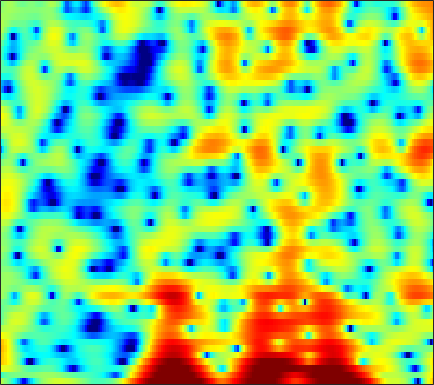

The file beside this chart, header and first rows:
2.1494, 1.4155, 0.41024, -0.68405, -1.5801, -2.9588, -4.5946, -6.0668, -8.4538, -11.505, -14.808, -15.323, -12.072, -8.5295, -6.4684, -4.2975, -2.6055, -1.6086, -0.50375, 0.38593, 1.1095, 1.5632, 2.0604, 2.4468
-3.11, -2.194, -1.354, -0.8279, -0.5799, -0.3896, -0.3116, -0.2995, -0.3344, -0.3907, -0.4225, -0.4144, -0.3477, -0.2229, -0.09626, 0.1031, 0.3189, 0.477, 0.6743, 0.836, 0.9527, 1.009, 1.034, 1.003
4.053, 3.906, 3.655, 3.32, 3.004, 2.518, 1.967, 1.508, 0.8522, 0.1677, -0.5068, -0.979, -1.518, -1.909, -2.085, -2.161, -2.081, -1.955, -1.748, -1.557, -1.433, -1.403, -1.455, -1.647
7.041, 6.57, 5.848, 4.987, 4.246, 3.11, 1.777, 0.6335, -1.155, -3.347, -6.167, -8.986, -14.72, -29.51, -20.49, -12.83, -9.169, -7.389, -5.719, -4.581, -3.833, -3.469, -3.19, -3.112
7.163, 6.607, 5.758, 4.79, 3.992, 2.835, 1.591, 0.6175, -0.7071, -2.01, -3.23, -4.029, -4.885, -5.418, -5.594, -5.581, -5.4, -5.207, -4.954, -4.774, -4.729, -4.794, -5.021, -5.389
7.827, 7.167, 6.15, 4.972, 3.97, 2.471, 0.789, -0.57, -2.451, -4.239, -5.649, -6.242, -6.353, -5.913, -5.43, -4.759, -4.186, -3.864, -3.607, -3.553, -3.732, -4.044, -4.728, -5.748
7.356, 6.75, 5.794, 4.646, 3.638, 2.045, 0.1135, -1.619, -4.399, -7.789, -10.99, -11.43, -9.25, -6.832, -5.416, -4.009, -3.024, -2.51, -2.082, -1.897, -1.915, -2.067, -2.438, -2.979
4.627, 4.366, 3.933, 3.407, 2.944, 2.246, 1.469, 0.8521, 0.04387, -0.6832, -1.248, -1.548, -1.778, -1.853, -1.844, -1.804, -1.762, -1.748, -1.764, -1.83, -1.927, -2.022, -2.175, -2.369
1.565, 1.93, 2.306, 2.538, 2.623, 2.622, 2.503, 2.348, 2.071, 1.722, 1.319, 0.9847, 0.4908, -0.04816, -0.4732, -1.082, -1.719, -2.185, -2.739, -3.161, -3.408, -3.449, -3.358, -3.158
-1.274, -0.04519, 1.224, 2.14, 2.639, 3.094, 3.347, 3.419, 3.364, 3.146, 2.77, 2.38, 1.696, 0.7874, -0.05507, -1.458, -3.251, -4.92, -7.607, -10.5, -11.53, -10.23, -7.697, -5.588
-1.445, -0.4937, 0.5661, 1.412, 1.914, 2.424, 2.773, 2.943, 3.046, 3.001, 2.789, 2.521, 1.993, 1.239, 0.505, -0.7056, -2.259, -3.64, -5.676, -7.494, -8.106, -7.495, -5.984, -4.469
-1.362, -0.8723, -0.3689, -0.02312, 0.1768, 0.4094, 0.6605, 0.8703, 1.181, 1.506, 1.758, 1.868, 1.891, 1.737, 1.502, 1.05, 0.48, -0.008437, -0.6406, -1.181, -1.581, -1.738, -1.793, -1.72
-0.5882, -0.567, -0.9349, -1.761, -2.645, -3.943, -4.639, -4.228, -2.702, -0.9102, 0.6224, 1.508, 2.341, 2.835, 2.99, 2.947, 2.659, 2.304, 1.663, 0.8757, -0.004516, -0.6881, -1.476, -1.952
1.301, 0.995, 0.177, -1.266, -2.877, -5.802, -8.389, -7.553, -4.16, -1.26, 0.7815, 1.89, 2.903, 3.49, 3.712, 3.704, 3.4, 2.958, 2.036, 0.6733, -1.308, -3.416, -7.675, -15.62
1.124, 1.094, 0.8722, 0.5155, 0.2029, -0.1654, -0.3635, -0.3549, -0.1428, 0.2384, 0.6317, 0.8757, 1.107, 1.183, 1.153, 1.013, 0.7407, 0.4652, -0.03601, -0.7163, -1.568, -2.305, -3.259, -3.779
0.7859, 0.9531, 1.039, 1.01, 0.9284, 0.7626, 0.5496, 0.3671, 0.08763, -0.2581, -0.6587, -1.026, -1.575, -2.155, -2.574, -2.982, -3.142, -3.065, -2.722, -2.263, -1.755, -1.383, -0.9087, -0.4108
0.6609, 0.8571, 0.9898, 0.9744, 0.8796, 0.6438, 0.2969, -0.02779, -0.5709, -1.284, -2.222, -3.112, -4.672, -6.794, -8.929, -12.41, -13.6, -11.25, -7.633, -4.835, -2.774, -1.539, -0.2034, 0.8452
0.08572, 0.1848, 0.1488, -0.06102, -0.3291, -0.7664, -1.271, -1.675, -2.198, -2.736, -3.367, -3.943, -4.958, -6.258, -7.409, -8.796, -8.964, -7.894, -5.699, -3.552, -1.742, -0.631, 0.5876, 1.567
-0.3545, -0.4574, -0.8894, -1.658, -2.432, -3.681, -4.982, -5.778, -6.228, -5.877, -5.1, -4.486, -3.782, -3.25, -2.903, -2.447, -1.905, -1.427, -0.7357, -0.01179, 0.6675, 1.117, 1.606, 1.997
0.4794, 0.2301, -0.5093, -1.76, -3.138, -5.803, -10.19, -16.39, -22.37, -11.17, -6.56, -4.394, -2.32, -0.8435, 0.004014, 0.887, 1.559, 1.95, 2.324, 2.517, 2.514, 2.384, 2.026, 1.459
1.222, 1.035, 0.5278, -0.2651, -1.024, -2.171, -3.261, -3.841, -4.029, -3.425, -2.348, -1.432, -0.2488, 0.83, 1.521, 2.282, 2.837, 3.108, 3.273, 3.184, 2.776, 2.216, 1.066, -0.753
0.7453, 0.5866, 0.2148, -0.3487, -0.8451, -1.538, -2.172, -2.514, -2.72, -2.589, -2.126, -1.597, -0.7751, 0.074, 0.6825, 1.399, 1.96, 2.248, 2.459, 2.43, 2.159, 1.767, 0.9998, -0.04135
0.6281, 0.4136, -0.1235, -0.9409, -1.747, -3.07, -4.638, -5.832, -7.027, -7.134, -6.016, -4.806, -3.154, -1.689, -0.7527, 0.263, 1.05, 1.498, 1.908, 2.118, 2.164, 2.106, 1.901, 1.618
1.281, 1.112, 0.5644, -0.3834, -1.417, -3.338, -6.161, -9.282, -15.99, -17.69, -10.53, -7.29, -4.453, -2.504, -1.409, -0.2798, 0.551, 1.036, 1.514, 1.853, 2.048, 2.127, 2.157, 2.111
2.4, 2.47, 2.281, 1.76, 1.16, 0.1308, -1.082, -2.009, -3, -3.466, -3.357, -3.003, -2.414, -1.826, -1.415, -0.9107, -0.4702, -0.1852, 0.1528, 0.4276, 0.6204, 0.7089, 0.7853, 0.7922
3.795, 4.071, 4.175, 3.998, 3.711, 3.139, 2.418, 1.798, 0.9099, 0.01818, -0.8781, -1.562, -2.395, -3.109, -3.499, -3.758, -3.686, -3.497, -3.172, -2.921, -2.727, -2.652, -2.626, -2.623
4.973, 5.285, 5.459, 5.381, 5.16, 4.654, 3.904, 3.186, 1.994, 0.4992, -1.351, -3.05, -5.83, -9.258, -11.88, -13.12, -11.35, -9.854, -8.53, -7.9, -7.869, -8.102, -8.652, -9.111
5.215, 5.5, 5.68, 5.625, 5.421, 4.939, 4.189, 3.449, 2.195, 0.5892, -1.431, -3.269, -6.286, -9.932, -12.67, -14.2, -12.96, -11.97, -11.29, -11.38, -12.37, -13.75, -16.85, -23.26
4.729, 5.022, 5.234, 5.229, 5.084, 4.695, 4.088, 3.483, 2.482, 1.256, -0.1861, -1.377, -3.079, -4.777, -5.96, -7.369, -8.55, -9.36, -10.49, -11.74, -13.11, -14.17, -15.44, -16.2
4.1, 4.427, 4.689, 4.755, 4.684, 4.423, 3.983, 3.533, 2.798, 1.907, 0.8737, 0.02652, -1.203, -2.528, -3.578, -5.07, -6.722, -8.084, -10.12, -12.48, -14.91, -16.5, -17.06, -15.88
3.481, 3.839, 4.147, 4.272, 4.246, 4.069, 3.731, 3.39, 2.822, 2.156, 1.399, 0.7676, -0.1422, -1.164, -2.022, -3.301, -4.832, -6.194, -8.435, -11.41, -15.59, -19.88, -20.91, -15.71
2.635, 3.023, 3.361, 3.487, 3.445, 3.221, 2.837, 2.474, 1.918, 1.342, 0.8007, 0.4133, -0.06039, -0.5421, -0.9426, -1.568, -2.321, -2.986, -3.958, -4.983, -5.883, -6.347, -6.463, -6.01
1.401, 1.841, 2.197, 2.267, 2.128, 1.675, 0.9108, 0.1782, -0.921, -1.904, -2.428, -2.405, -2.006, -1.453, -1.081, -0.752, -0.5854, -0.5665, -0.6383, -0.7437, -0.8368, -0.8487, -0.7954, -0.6331
-0.3336, 0.2372, 0.7722, 0.9643, 0.8413, 0.234, -1.012, -2.554, -5.739, -11.39, -17.27, -11.36, -6.136, -3.262, -1.889, -0.685, 0.05444, 0.4047, 0.6956, 0.9089, 1.091, 1.256, 1.475, 1.693
-3.441, -2.315, -0.9631, 0.02857, 0.4435, 0.5197, 0.04523, -0.6876, -2.039, -3.465, -4.093, -3.648, -2.481, -1.342, -0.7336, -0.247, -0.109, -0.1302, -0.1808, -0.143, 0.1204, 0.4253, 0.9613, 1.492
-9.881, -5.911, -2.459, -0.2055, 0.9256, 1.883, 2.339, 2.461, 2.389, 2.187, 1.957, 1.788, 1.511, 1.108, 0.6414, -0.3371, -1.796, -3.238, -5.412, -6.826, -5.985, -4.456, -2.45, -0.8987
-4.496, -2.888, -0.8611, 0.7663, 1.721, 2.65, 3.246, 3.506, 3.641, 3.579, 3.342, 3.03, 2.453, 1.599, 0.7357, -0.8317, -3.01, -5.232, -9.276, -13.21, -11.1, -8.312, -5.574, -3.808
0.02573, 0.5545, 1.275, 1.928, 2.344, 2.775, 3.067, 3.179, 3.221, 3.127, 2.897, 2.633, 2.137, 1.449, 0.7953, -0.2503, -1.486, -2.483, -3.769, -4.77, -5.359, -5.597, -5.764, -5.889
2.33, 2.475, 2.614, 2.687, 2.689, 2.639, 2.534, 2.445, 2.32, 2.199, 2.072, 1.966, 1.753, 1.45, 1.134, 0.5865, -0.1181, -0.7399, -1.689, -2.76, -3.993, -5.029, -6.692, -8.758
3.935, 3.785, 3.459, 2.991, 2.549, 1.875, 1.142, 0.6592, 0.2103, 0.1166, 0.3586, 0.6738, 1.112, 1.45, 1.581, 1.555, 1.275, 0.9001, 0.1545, -0.8835, -2.277, -3.571, -5.777, -8.698
4.75, 4.357, 3.635, 2.632, 1.653, -0.04606, -2.317, -4.451, -7.221, -7.112, -4.324, -2.288, -0.1799, 1.266, 2.001, 2.581, 2.771, 2.675, 2.258, 1.508, 0.4367, -0.5735, -2.172, -4.025
3.516, 3.042, 2.242, 1.204, 0.229, -1.445, -3.679, -5.797, -8.616, -8.301, -5.131, -2.848, -0.4904, 1.189, 2.087, 2.894, 3.309, 3.39, 3.223, 2.758, 2.025, 1.296, 0.1231, -1.282
0.3337, -0.1223, -0.7527, -1.353, -1.778, -2.273, -2.646, -2.808, -2.718, -2.217, -1.333, -0.5226, 0.5715, 1.549, 2.155, 2.756, 3.106, 3.21, 3.135, 2.837, 2.321, 1.796, 0.9244, -0.1306
-3.911, -4.621, -5.46, -5.895, -5.811, -5.185, -4.222, -3.418, -2.334, -1.277, -0.2703, 0.4287, 1.274, 1.989, 2.425, 2.852, 3.103, 3.175, 3.115, 2.887, 2.498, 2.114, 1.472, 0.7066
-8.188, -10.03, -13.91, -18.85, -16.46, -10.87, -7.045, -4.96, -2.83, -1.178, 0.1206, 0.9125, 1.763, 2.405, 2.756, 3.068, 3.216, 3.224, 3.121, 2.893, 2.561, 2.252, 1.758, 1.167
-7.712, -8.549, -9.955, -10.69, -9.962, -7.719, -5.264, -3.625, -1.776, -0.29, 0.8892, 1.592, 2.308, 2.78, 2.988, 3.088, 3.003, 2.846, 2.551, 2.214, 1.884, 1.642, 1.335, 0.9842
-4.116, -4.08, -4.054, -3.873, -3.543, -2.84, -1.912, -1.115, -0.04899, 0.9424, 1.793, 2.305, 2.786, 3.003, 2.985, 2.695, 2.11, 1.504, 0.5471, -0.3519, -0.8876, -0.9248, -0.5901, -0.1154
-1.318, -1.554, -1.896, -2.167, -2.248, -2.093, -1.58, -1.01, -0.08076, 0.8909, 1.754, 2.276, 2.729, 2.864, 2.711, 2.105, 0.9424, -0.4184, -3.161, -7.675, -13.25, -10.24, -4.958, -1.808
-1.133, -2.038, -3.53, -5.295, -6.677, -7.82, -7.171, -5.773, -3.629, -1.732, -0.2376, 0.6234, 1.411, 1.821, 1.864, 1.557, 0.8124, -0.06678, -1.644, -3.441, -4.42, -3.929, -2.145, -0.2645
-2.174, -3.475, -5.747, -8.998, -12.51, -19.43, -16.07, -11.35, -7.323, -4.606, -2.654, -1.565, -0.4823, 0.2357, 0.5664, 0.7976, 0.8043, 0.721, 0.5577, 0.4584, 0.5274, 0.7467, 1.207, 1.767
-1.962, -3.025, -4.609, -6.241, -7.312, -8.166, -8.076, -7.44, -6.156, -4.726, -3.411, -2.55, -1.59, -0.8676, -0.4366, 0.008062, 0.3701, 0.624, 0.9695, 1.339, 1.73, 2.028, 2.4, 2.704
-0.6912, -1.74, -3.386, -5.165, -6.447, -7.668, -7.817, -7.22, -5.907, -4.544, -3.366, -2.652, -1.996, -1.586, -1.387, -1.173, -0.824, -0.435, 0.2782, 1.113, 1.961, 2.523, 3.132, 3.531
1.149, -0.05188, -2.242, -5.455, -9.059, -18.64, -18.34, -11.14, -6.644, -4.172, -2.759, -2.24, -2.152, -2.708, -3.566, -5.044, -6.01, -5.399, -3.121, -0.6776, 1.309, 2.462, 3.575, 4.256
2.186, 1.365, -0.03021, -1.694, -3.012, -4.375, -4.651, -4.168, -3.12, -2.202, -1.705, -1.679, -2.142, -3.377, -4.98, -8.391, -12.85, -11.48, -6.158, -2.377, 0.1545, 1.492, 2.741, 3.481
1.942, 1.603, 1.058, 0.4682, 0.0592, -0.381, -0.6421, -0.7127, -0.7179, -0.7015, -0.7751, -0.9154, -1.269, -1.797, -2.253, -2.784, -2.985, -2.737, -1.953, -0.8932, 0.1365, 0.7858, 1.428, 1.794
1.354, 1.319, 1.217, 1.053, 0.9183, 0.7302, 0.5508, 0.4381, 0.2909, 0.1501, 0.01449, -0.09665, -0.2788, -0.4494, -0.5532, -0.6506, -0.637, -0.531, -0.2779, 0.05377, 0.3758, 0.5826, 0.7209, 0.6779
0.6645, 0.8969, 1.121, 1.236, 1.233, 1.143, 0.977, 0.8154, 0.6142, 0.4421, 0.3242, 0.2551, 0.2016, 0.1539, 0.115, 0.06769, 0.06766, 0.08419, 0.1752, 0.3307, 0.5326, 0.6585, 0.728, 0.5694
-0.2811, 0.3861, 1.036, 1.396, 1.455, 1.27, 0.8316, 0.3898, -0.188, -0.5615, -0.6244, -0.4807, -0.1806, 0.0175, 0.02591, -0.1396, -0.4889, -0.7581, -0.9073, -0.613, 0.08049, 0.67, 1.355, 1.708
